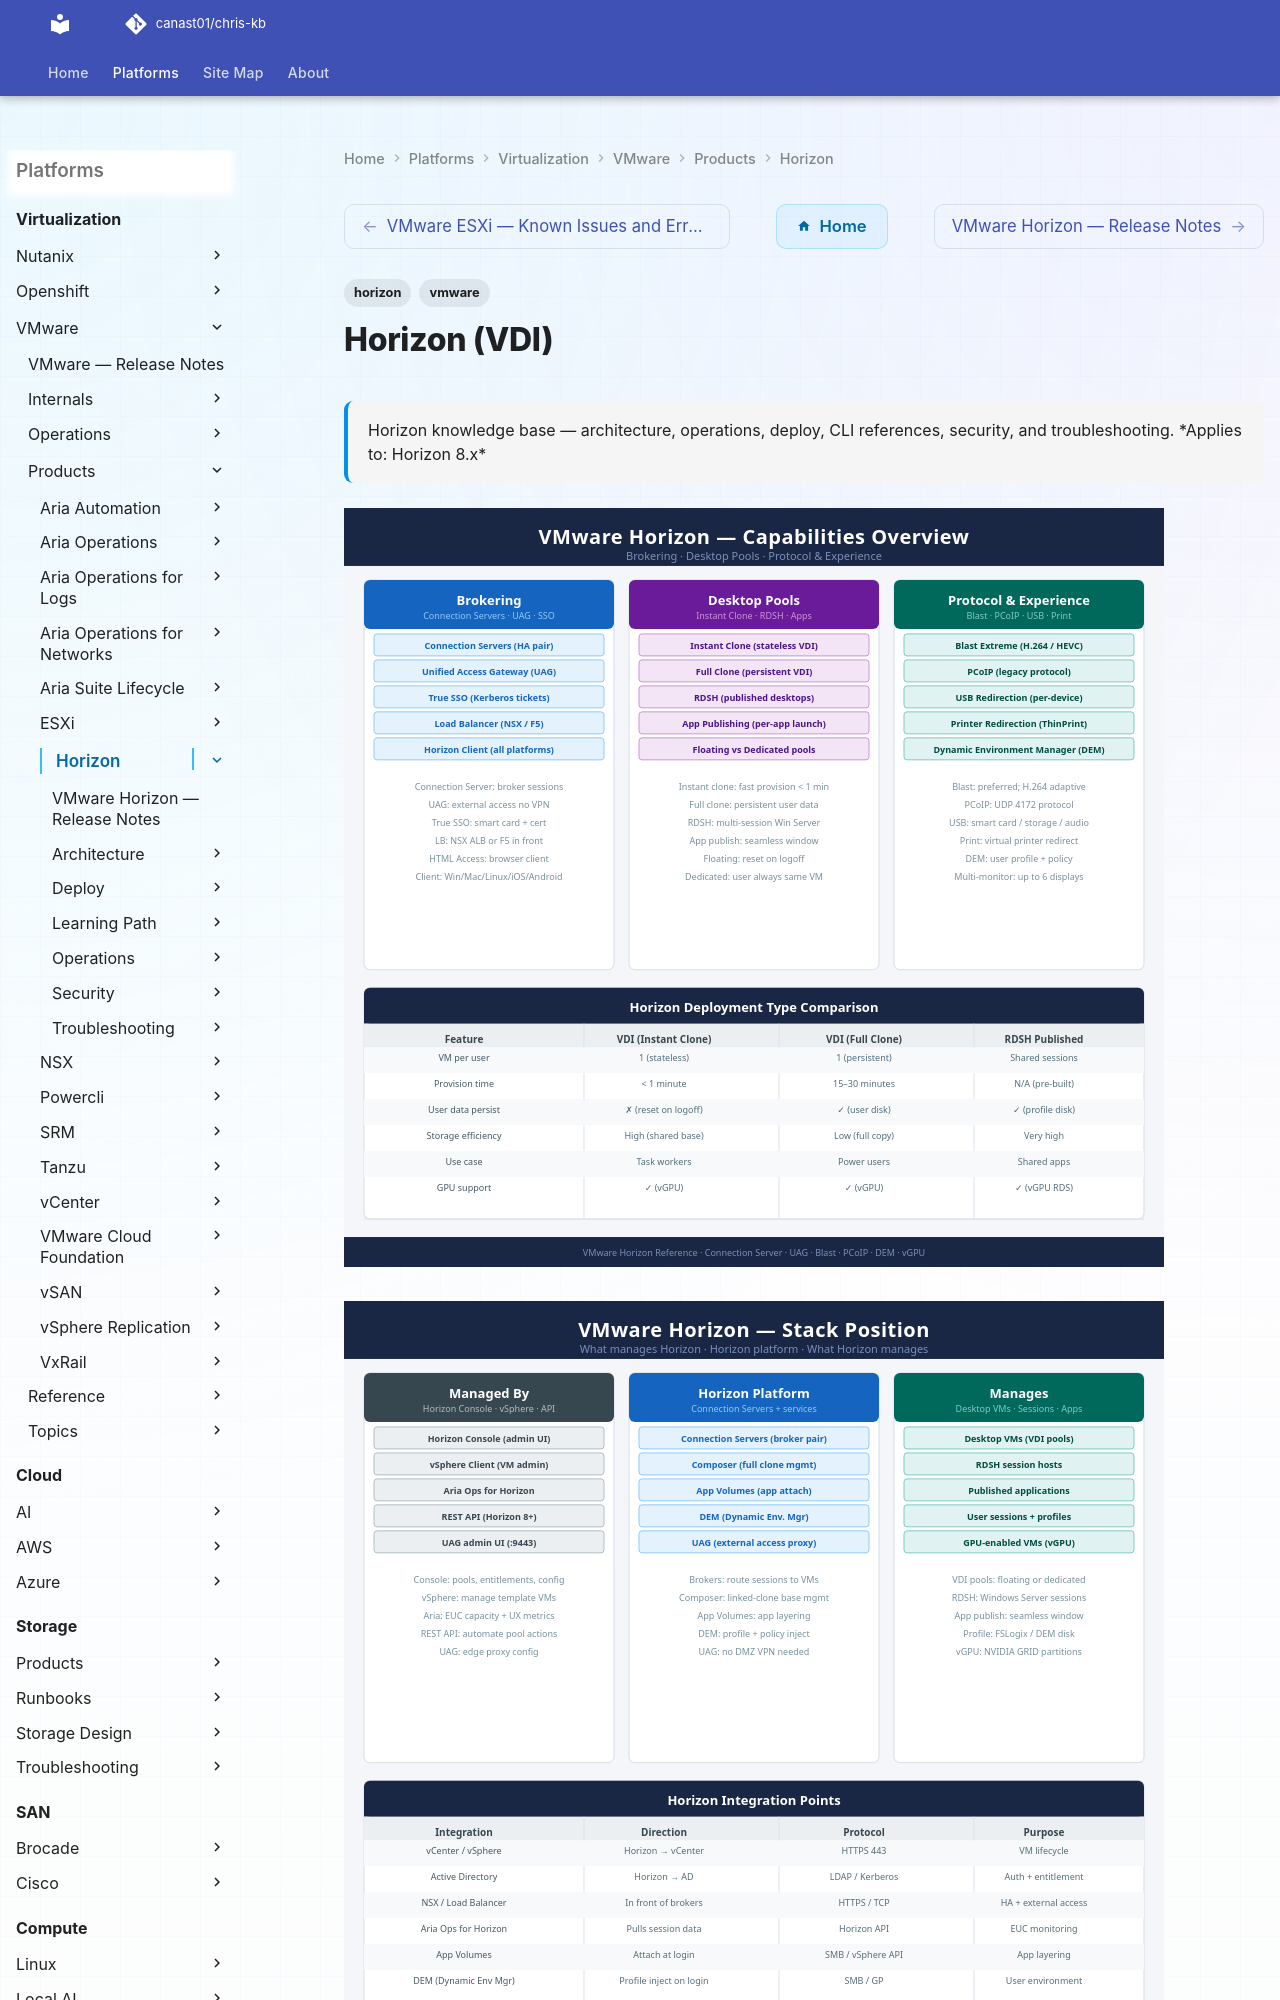

repository: canast01/chris-kb · page: virtualization/vmware/products/horizon/index.html · generator: mkdocs

---
tags:
  - horizon
  - vmware
description: "Horizon knowledge base — architecture, operations, deploy, CLI references, security, and troubleshooting."
---
# Horizon (VDI)

<div class="kb-summary">
Horizon knowledge base — architecture, operations, deploy, CLI references, security, and troubleshooting.

*Applies to: Horizon 8.x*
</div>

![Horizon Capabilities Overview](../../../../assets/horizon-capabilities-overview.svg)

![Horizon Stack Position](../../../../assets/horizon-stack-overview.svg)
